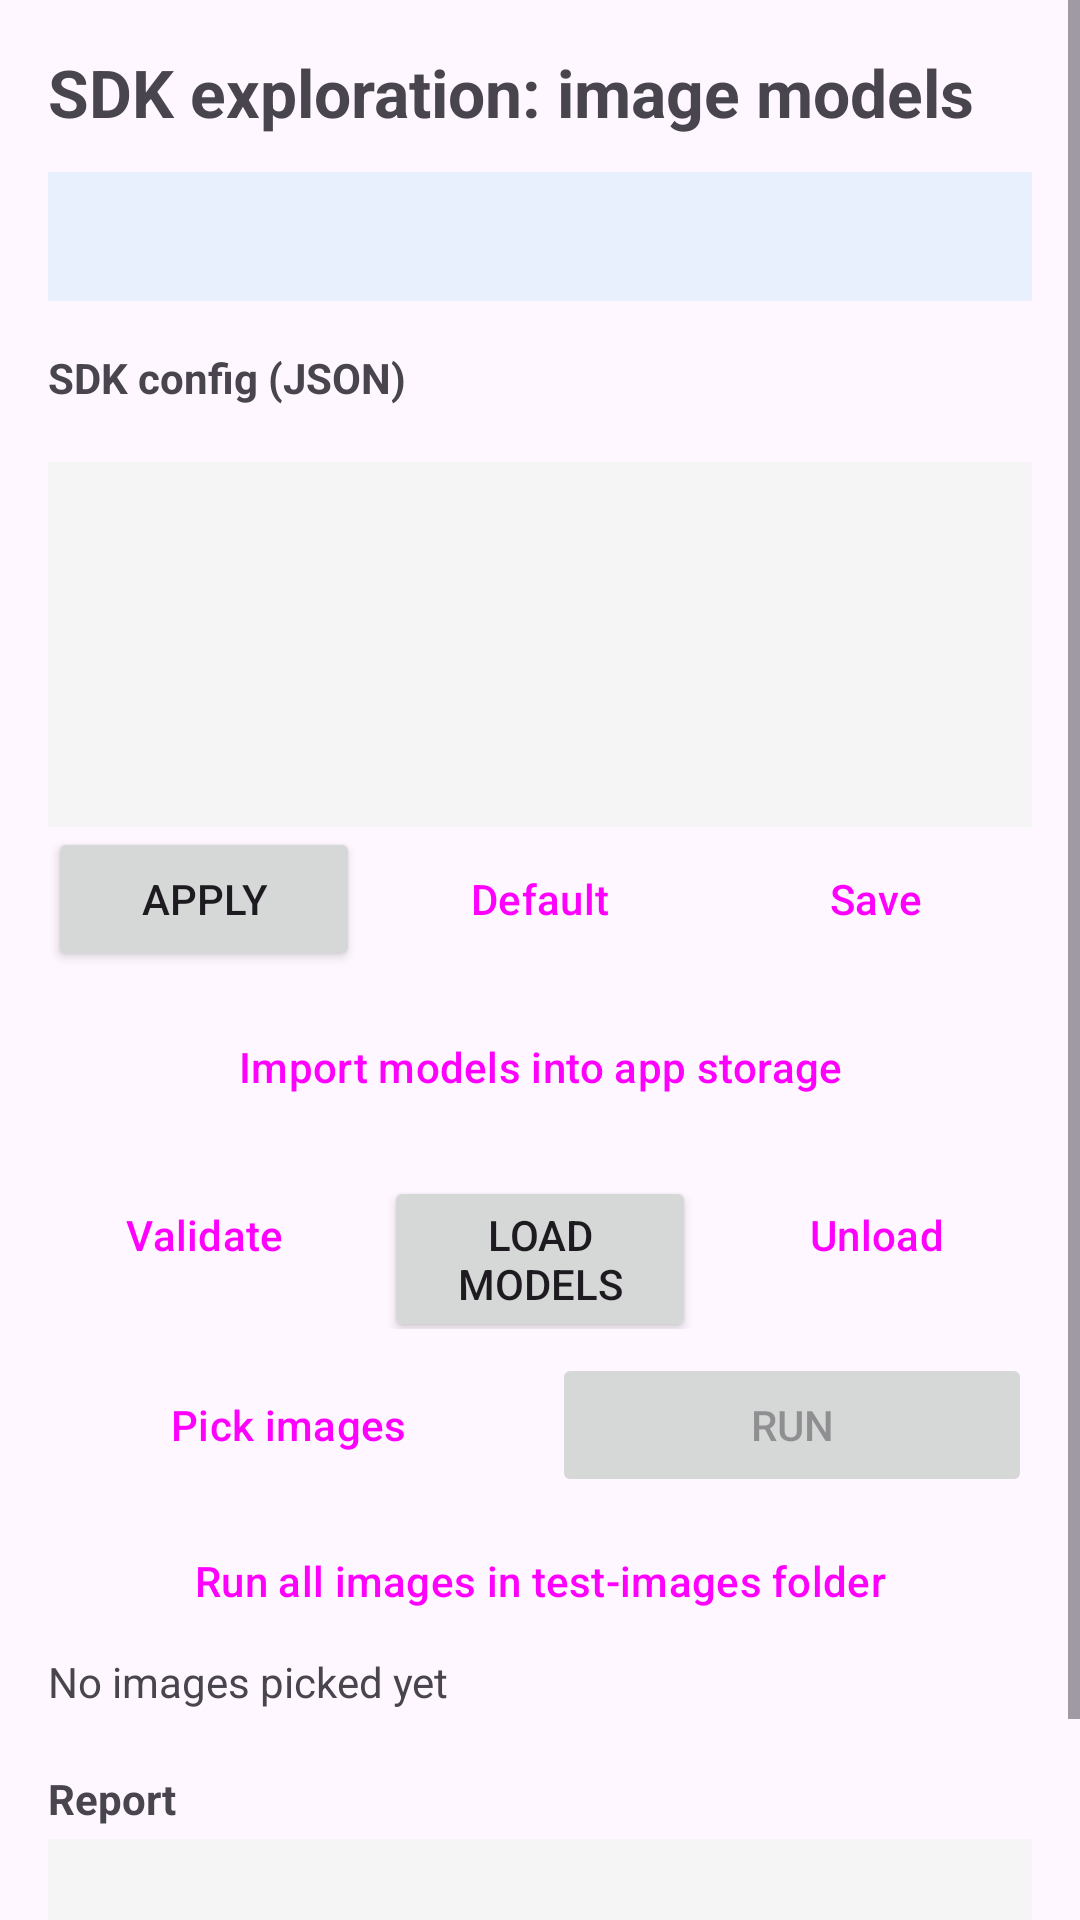

Here is an Android app screen rendered from its layout file. Give the layout XML and the strings, colors and styles it references.
<!-- AndroidManifest.xml: application theme Theme.TANUHDemo -->
<!-- res/layout/activity_sdk_test.xml -->
<?xml version="1.0" encoding="utf-8"?>
<ScrollView xmlns:android="http://schemas.android.com/apk/res/android"
    android:id="@+id/sdkRoot"
    android:layout_width="match_parent"
    android:layout_height="match_parent"
    android:fillViewport="true">

    <LinearLayout
        android:layout_width="match_parent"
        android:layout_height="wrap_content"
        android:orientation="vertical"
        android:padding="16dp">

        <TextView
            android:layout_width="match_parent"
            android:layout_height="wrap_content"
            android:text="@string/sdk_title"
            android:textSize="22sp"
            android:textStyle="bold" />

        <TextView
            android:id="@+id/sdkStatus"
            android:layout_width="match_parent"
            android:layout_height="wrap_content"
            android:layout_marginTop="12dp"
            android:background="#E8F0FE"
            android:padding="12dp"
            android:textColor="#202124"
            android:textAppearance="@style/TextAppearance.MaterialComponents.Body2" />

        <TextView
            android:layout_width="match_parent"
            android:layout_height="wrap_content"
            android:layout_marginTop="16dp"
            android:text="@string/sdk_config_label"
            android:textStyle="bold" />

        <TextView
            android:id="@+id/configSource"
            android:layout_width="match_parent"
            android:layout_height="wrap_content"
            android:textIsSelectable="true"
            android:textSize="11sp" />

        <EditText
            android:id="@+id/configEdit"
            android:layout_width="match_parent"
            android:layout_height="wrap_content"
            android:layout_marginTop="4dp"
            android:background="#F5F5F5"
            android:fontFamily="monospace"
            android:gravity="top|start"
            android:importantForAutofill="no"
            android:inputType="textMultiLine|textNoSuggestions"
            android:maxLines="16"
            android:minLines="8"
            android:padding="8dp"
            android:scrollbars="vertical"
            android:textColor="#202124"
            android:textSize="11sp" />

        <LinearLayout
            android:layout_width="match_parent"
            android:layout_height="wrap_content"
            android:orientation="horizontal">

            <Button
                android:id="@+id/applyConfigButton"
                android:layout_width="0dp"
                android:layout_height="wrap_content"
                android:layout_weight="1"
                android:text="@string/sdk_apply" />

            <Button
                android:id="@+id/resetConfigButton"
                style="?attr/materialButtonOutlinedStyle"
                android:layout_width="0dp"
                android:layout_height="wrap_content"
                android:layout_marginStart="8dp"
                android:layout_weight="1"
                android:text="@string/sdk_reset" />

            <Button
                android:id="@+id/saveConfigButton"
                style="?attr/materialButtonOutlinedStyle"
                android:layout_width="0dp"
                android:layout_height="wrap_content"
                android:layout_marginStart="8dp"
                android:layout_weight="1"
                android:text="@string/sdk_save" />
        </LinearLayout>

        <Button
            android:id="@+id/importModelsButton"
            style="?attr/materialButtonOutlinedStyle"
            android:layout_width="match_parent"
            android:layout_height="wrap_content"
            android:layout_marginTop="8dp"
            android:text="@string/sdk_import_models" />

        <LinearLayout
            android:layout_width="match_parent"
            android:layout_height="wrap_content"
            android:layout_marginTop="8dp"
            android:orientation="horizontal">

            <Button
                android:id="@+id/validateButton"
                style="?attr/materialButtonOutlinedStyle"
                android:layout_width="0dp"
                android:layout_height="wrap_content"
                android:layout_weight="1"
                android:text="@string/sdk_validate" />

            <Button
                android:id="@+id/loadButton"
                android:layout_width="0dp"
                android:layout_height="wrap_content"
                android:layout_marginStart="8dp"
                android:layout_weight="1"
                android:text="@string/sdk_load" />

            <Button
                android:id="@+id/unloadButton"
                style="?attr/materialButtonOutlinedStyle"
                android:layout_width="0dp"
                android:layout_height="wrap_content"
                android:layout_marginStart="8dp"
                android:layout_weight="1"
                android:text="@string/sdk_unload" />
        </LinearLayout>

        <LinearLayout
            android:layout_width="match_parent"
            android:layout_height="wrap_content"
            android:layout_marginTop="8dp"
            android:orientation="horizontal">

            <Button
                android:id="@+id/pickButton"
                style="?attr/materialButtonOutlinedStyle"
                android:layout_width="0dp"
                android:layout_height="wrap_content"
                android:layout_weight="1"
                android:text="@string/sdk_pick" />

            <Button
                android:id="@+id/runButton"
                android:layout_width="0dp"
                android:layout_height="wrap_content"
                android:layout_marginStart="8dp"
                android:layout_weight="1"
                android:enabled="false"
                android:text="@string/sdk_run" />
        </LinearLayout>

        <Button
            android:id="@+id/runFolderButton"
            style="?attr/materialButtonOutlinedStyle"
            android:layout_width="match_parent"
            android:layout_height="wrap_content"
            android:layout_marginTop="4dp"
            android:text="@string/sdk_run_folder" />

        <TextView
            android:id="@+id/pickedText"
            android:layout_width="match_parent"
            android:layout_height="wrap_content"
            android:text="@string/sdk_no_images" />

        <HorizontalScrollView
            android:layout_width="match_parent"
            android:layout_height="wrap_content"
            android:layout_marginTop="8dp">

            <LinearLayout
                android:id="@+id/previewStrip"
                android:layout_width="wrap_content"
                android:layout_height="wrap_content"
                android:orientation="horizontal" />
        </HorizontalScrollView>

        <TextView
            android:layout_width="match_parent"
            android:layout_height="wrap_content"
            android:layout_marginTop="12dp"
            android:text="@string/sdk_report_label"
            android:textStyle="bold" />

        <TextView
            android:id="@+id/reportText"
            android:layout_width="match_parent"
            android:layout_height="wrap_content"
            android:layout_marginTop="4dp"
            android:background="#F5F5F5"
            android:fontFamily="monospace"
            android:padding="8dp"
            android:textColor="#202124"
            android:textIsSelectable="true"
            android:textSize="10sp" />

        <Button
            android:id="@+id/copyReportButton"
            style="?attr/materialButtonOutlinedStyle"
            android:layout_width="match_parent"
            android:layout_height="wrap_content"
            android:layout_marginTop="8dp"
            android:text="@string/sdk_copy" />
    </LinearLayout>
</ScrollView>
<!-- resources referenced by this layout -->
<resources>
  <string name="sdk_apply">Apply</string>
  <string name="sdk_config_label">SDK config (JSON)</string>
  <string name="sdk_copy">Copy report</string>
  <string name="sdk_import_models">Import models into app storage</string>
  <string name="sdk_load">Load models</string>
  <string name="sdk_no_images">No images picked yet</string>
  <string name="sdk_pick">Pick images</string>
  <string name="sdk_report_label">Report</string>
  <string name="sdk_reset">Default</string>
  <string name="sdk_run">Run</string>
  <string name="sdk_run_folder">Run all images in test-images folder</string>
  <string name="sdk_save">Save</string>
  <string name="sdk_title">SDK exploration: image models</string>
  <string name="sdk_unload">Unload</string>
  <string name="sdk_validate">Validate</string>
  <style name="Theme.TANUHDemo" parent="Base.Theme.TANUHDemo" />
  <style name="Base.Theme.TANUHDemo" parent="Theme.Material3.DayNight.NoActionBar">
          
          
      </style>
</resources>
